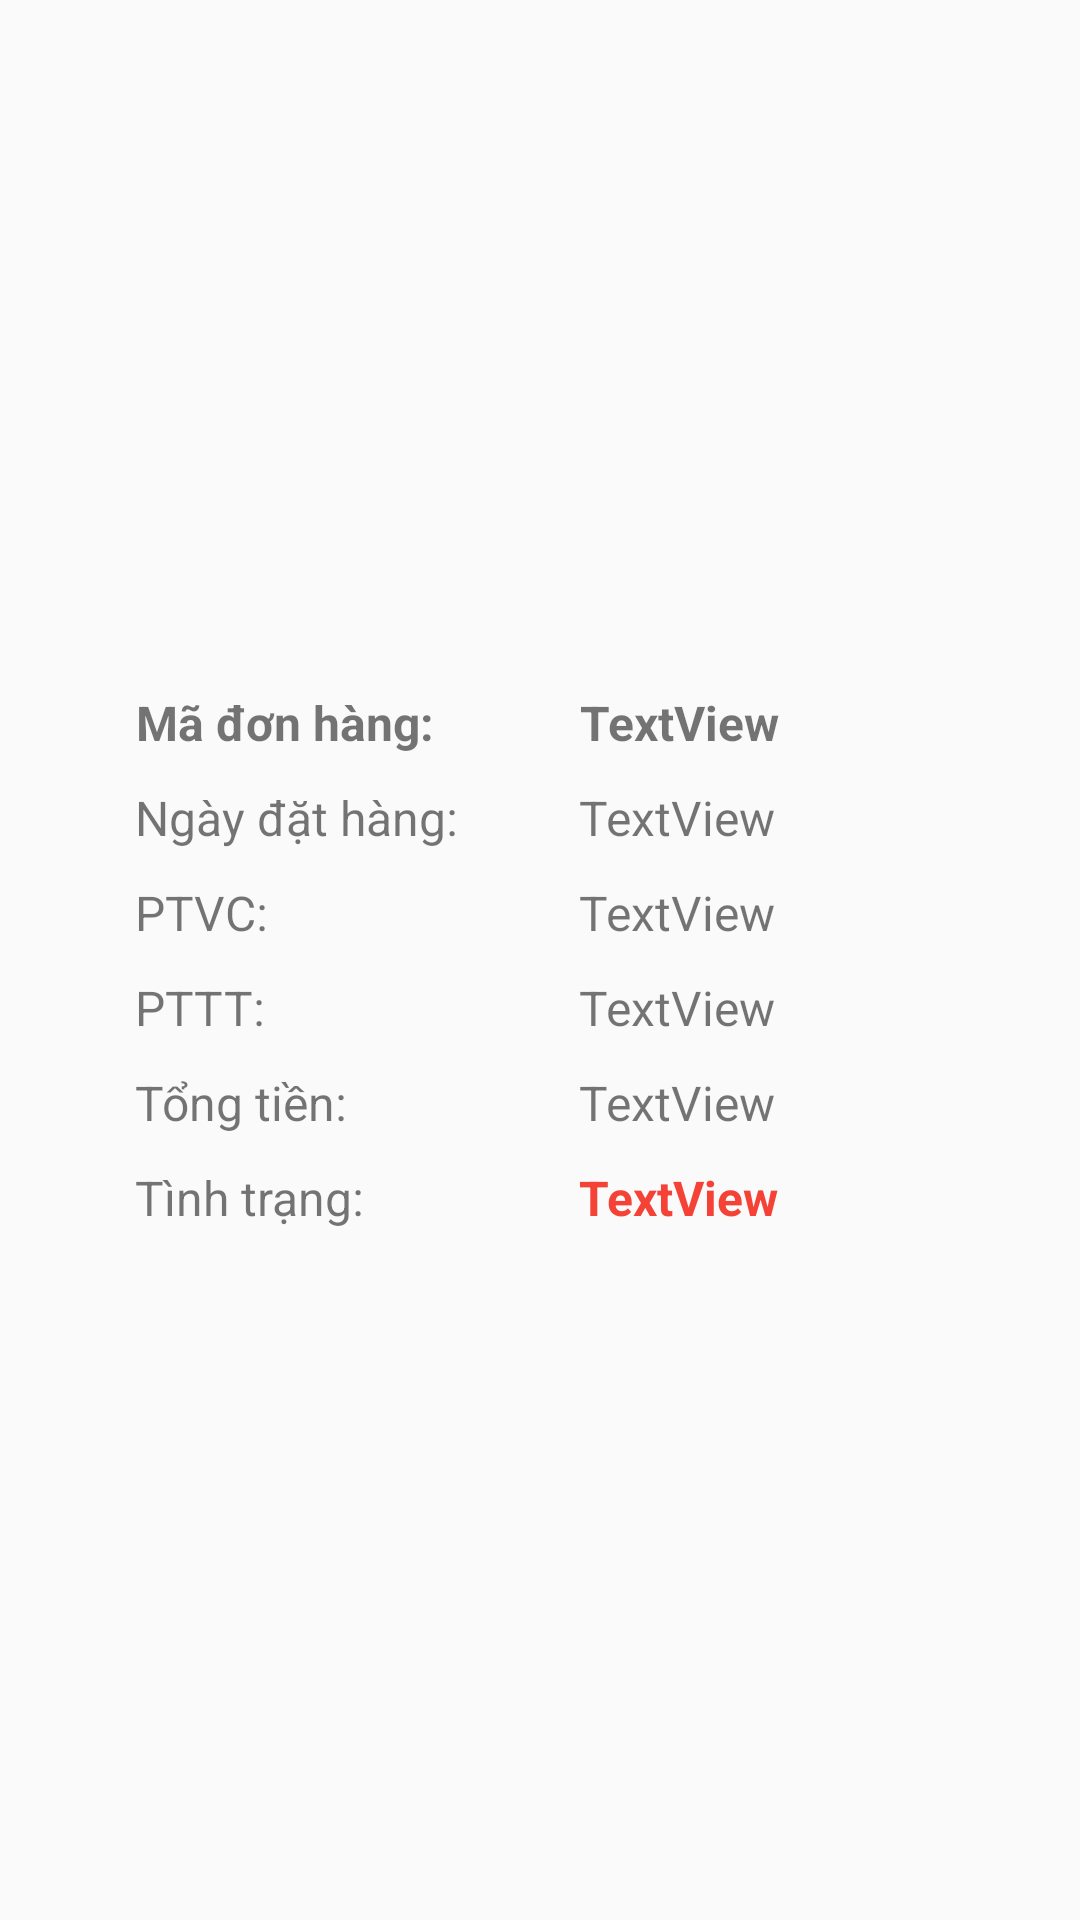

The Android layout XML behind this screen, and the referenced resources:
<!-- AndroidManifest.xml: application theme Theme.DoAnLTTTBDD_HoangNguyenAnhVy_NguyenThiThuyTien -->
<!-- res/layout/thongtindonhang_nhanvien_layout.xml -->
<?xml version="1.0" encoding="utf-8"?>
<androidx.constraintlayout.widget.ConstraintLayout xmlns:android="http://schemas.android.com/apk/res/android"
    xmlns:app="http://schemas.android.com/apk/res-auto"
    xmlns:tools="http://schemas.android.com/tools"
    android:layout_width="match_parent"
    android:layout_height="wrap_content">

    <LinearLayout
        android:layout_width="match_parent"
        android:layout_height="match_parent"
        android:orientation="horizontal"
        tools:layout_editor_absoluteX="16dp"
        tools:layout_editor_absoluteY="0dp">

        <ImageView
            android:id="@+id/ivQt"
            android:layout_width="79dp"
            android:layout_height="100dp"
            android:layout_gravity="center"
            android:layout_weight="1"
            android:padding="10dp"
            tools:srcCompat="@tools:sample/avatars" />

        <LinearLayout
            android:layout_width="320dp"
            android:layout_height="wrap_content"
            android:orientation="vertical">

            <LinearLayout
                android:layout_width="match_parent"
                android:layout_height="wrap_content"
                android:orientation="horizontal"
                android:padding="5dp">

                <TextView
                    android:id="@+id/tvMadh1"
                    android:layout_width="148dp"
                    android:layout_height="wrap_content"
                    android:gravity="left"
                    android:text="Mã đơn hàng:"
                    android:textSize="16sp"
                    android:textStyle="bold" />

                <TextView
                    android:id="@+id/tvMadh"
                    android:layout_width="161dp"
                    android:layout_height="wrap_content"
                    android:gravity="left"

                    android:text="TextView"
                    android:textSize="16sp"
                    android:textStyle="bold" />

            </LinearLayout>

            <LinearLayout
                android:layout_width="match_parent"
                android:layout_height="wrap_content"
                android:orientation="horizontal"
                android:padding="5dp">

                <TextView
                    android:id="@+id/tvngaytao1"
                    android:layout_width="148dp"
                    android:layout_height="wrap_content"
                    android:gravity="left"
                    android:text="Ngày đặt hàng:"
                    android:textSize="16sp" />

                <TextView
                    android:id="@+id/tvngaytao"
                    android:layout_width="wrap_content"
                    android:layout_height="wrap_content"
                    android:layout_weight="1"
                    android:gravity="left"
                    android:text="TextView"
                    android:textSize="16sp" />

            </LinearLayout>

            <LinearLayout
                android:layout_width="match_parent"
                android:layout_height="wrap_content"
                android:orientation="horizontal"
                android:padding="5dp">

                <TextView
                    android:id="@+id/tvvanchuyen1"
                    android:layout_width="148dp"
                    android:layout_height="wrap_content"
                    android:gravity="left"
                    android:text="PTVC:"
                    android:textSize="16sp" />

                <TextView
                    android:id="@+id/tvvanchuyen"
                    android:layout_width="84dp"
                    android:layout_height="wrap_content"
                    android:layout_weight="1"
                    android:gravity="left"
                    android:text="TextView"
                    android:textSize="16sp" />
            </LinearLayout>

            <LinearLayout
                android:layout_width="match_parent"
                android:layout_height="match_parent"
                android:orientation="horizontal"
                android:padding="5dp">

                <TextView
                    android:id="@+id/tvthanhtoan1"
                    android:layout_width="148dp"
                    android:layout_height="wrap_content"
                    android:gravity="left"
                    android:text="PTTT:"
                    android:textSize="16sp" />

                <TextView
                    android:id="@+id/tvthanhtoan"
                    android:layout_width="wrap_content"
                    android:layout_height="wrap_content"
                    android:layout_weight="1"
                    android:gravity="left"
                    android:text="TextView"
                    android:textSize="16sp" />
            </LinearLayout>

            <LinearLayout
                android:layout_width="match_parent"
                android:layout_height="wrap_content"
                android:orientation="horizontal"
                android:padding="5dp">

                <TextView
                    android:id="@+id/tvtongtien1"
                    android:layout_width="148dp"
                    android:layout_height="wrap_content"
                    android:gravity="left"
                    android:text="Tổng tiền:"
                    android:textSize="16sp" />

                <TextView
                    android:id="@+id/tvtongtien"
                    android:layout_width="wrap_content"
                    android:layout_height="wrap_content"
                    android:layout_weight="1"
                    android:gravity="left"
                    android:text="TextView"
                    android:textSize="16sp" />
            </LinearLayout>

            <LinearLayout
                android:layout_width="match_parent"
                android:layout_height="wrap_content"
                android:orientation="horizontal"
                android:padding="5dp">

                <TextView
                    android:id="@+id/tvtt1"
                    android:layout_width="148dp"
                    android:layout_height="wrap_content"
                    android:gravity="left"
                    android:text="Tình trạng:"
                    android:textSize="16sp" />

                <TextView
                    android:id="@+id/tvtt"
                    android:layout_width="120dp"
                    android:layout_height="wrap_content"
                    android:layout_weight="1"
                    android:gravity="left"
                    android:text="TextView"
                    android:textColor="#F44336"
                    android:textSize="16sp"
                    android:textStyle="bold" />

            </LinearLayout>
        </LinearLayout>
    </LinearLayout>

</androidx.constraintlayout.widget.ConstraintLayout>
<!-- resources referenced by this layout -->
<resources>
  <style name="Theme.DoAnLTTTBDD_HoangNguyenAnhVy_NguyenThiThuyTien" parent="Theme.AppCompat.Light.DarkActionBar">
          
          <item name="colorPrimary">#E41B17</item>
          <item name="colorPrimaryVariant">@color/purple_700</item>
          <item name="colorOnPrimary">#E41B17</item>
          <item name="titleTextColor">@color/white</item>
          
          <item name="colorSecondary">@color/teal_200</item>
          <item name="colorSecondaryVariant">@color/teal_700</item>
          <item name="colorOnSecondary">#E41B17</item>
          
          <item name="android:statusBarColor">#E41B17</item>
          <item name="android:gravity">center</item>
          
      </style>
  <!-- not gathered from this repository: default colours our renderer supplied (Android Studio template values) -->
  <color name="purple_700">#FF3700B3</color>
  <color name="teal_200">#FF03DAC5</color>
  <color name="teal_700">#FF018786</color>
  <color name="white">#FFFFFFFF</color>
</resources>
